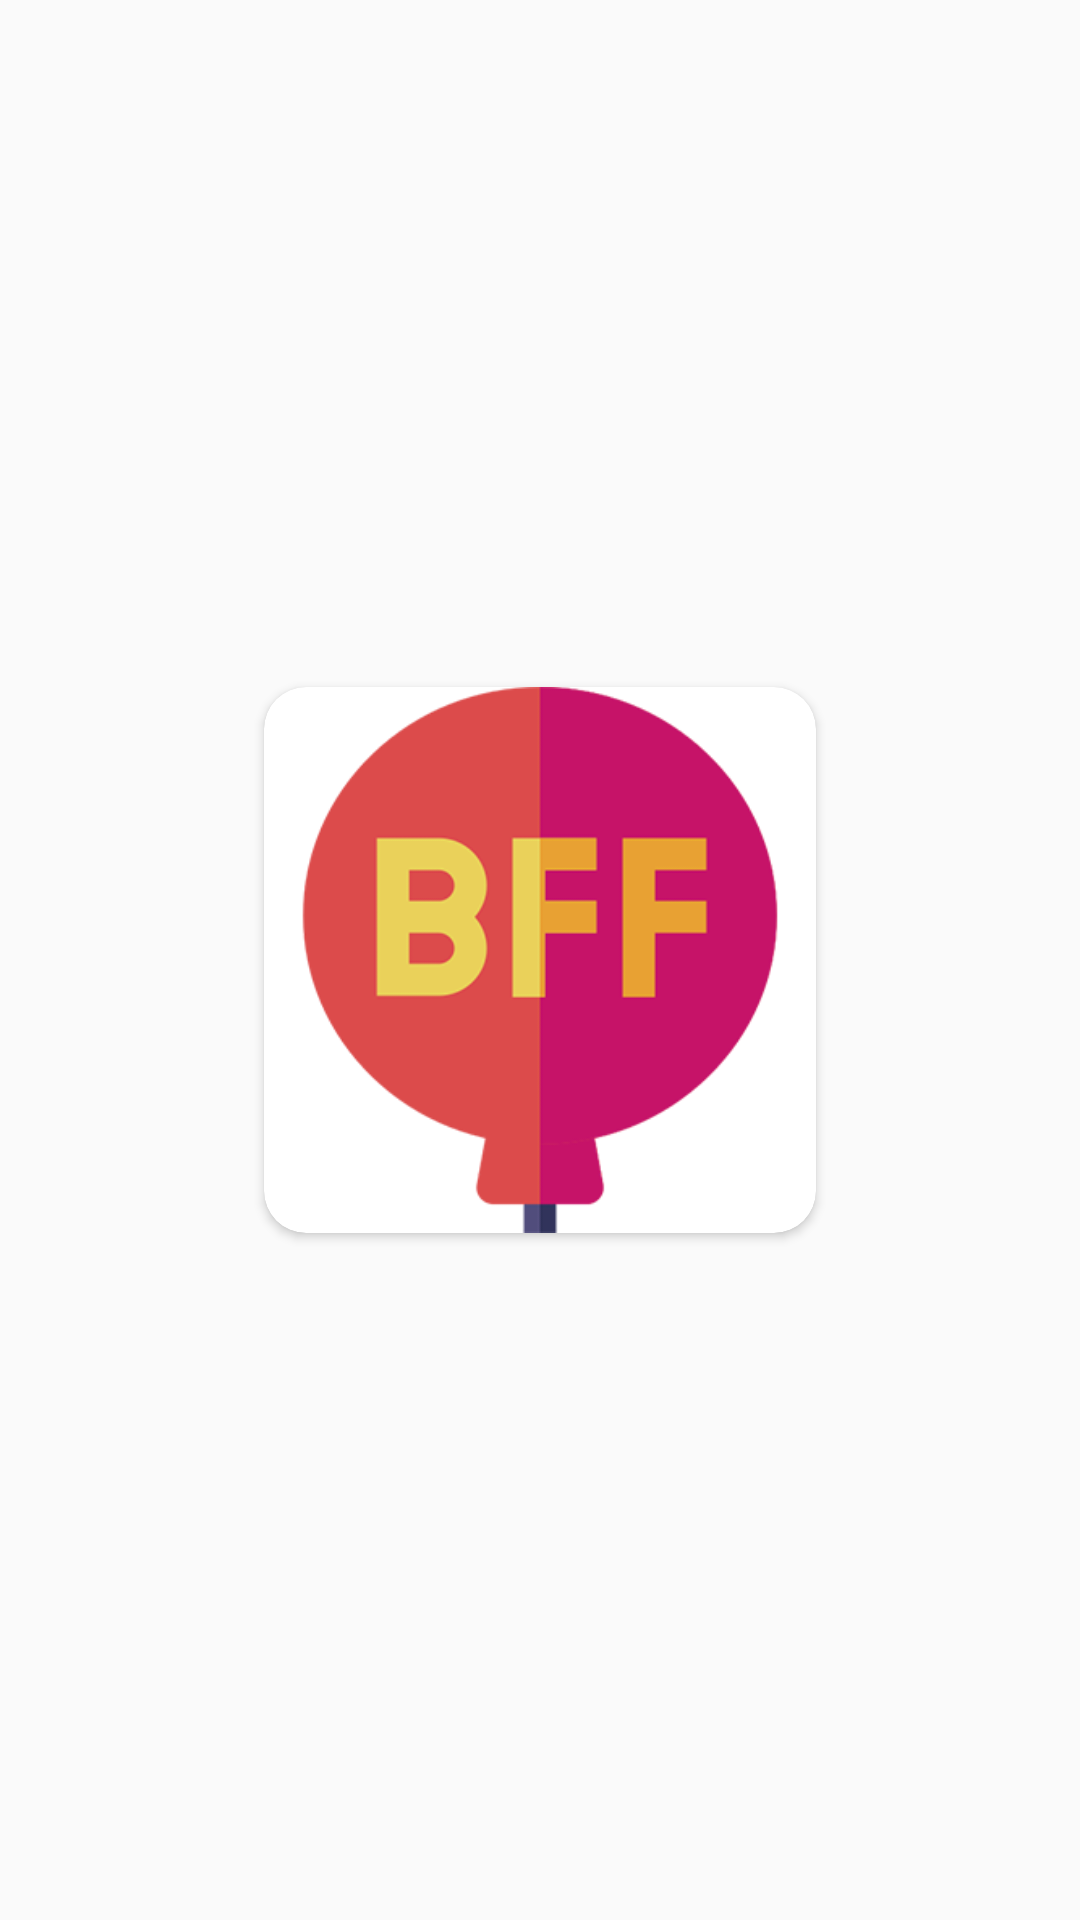

Write the Android layout XML for this screen, with the resource values it uses.
<!-- AndroidManifest.xml: activity theme Theme.AppCompat.Light.NoActionBar -->
<!-- res/layout/activity_intro.xml -->
<?xml version="1.0" encoding="utf-8"?>
<androidx.constraintlayout.widget.ConstraintLayout
    xmlns:android="http://schemas.android.com/apk/res/android"
    xmlns:app="http://schemas.android.com/apk/res-auto"
    android:layout_width="match_parent"
    android:layout_height="match_parent">

    <androidx.cardview.widget.CardView
        android:layout_width="@dimen/size_image_default"
        android:layout_height="@dimen/size_image_default"
        app:cardCornerRadius="@dimen/radius_logo"
        app:cardPreventCornerOverlap="false"
        app:cardUseCompatPadding="true"
        app:layout_constraintBottom_toBottomOf="parent"
        app:layout_constraintEnd_toEndOf="parent"
        app:layout_constraintHeight_percent="0.28"
        app:layout_constraintStart_toStartOf="parent"
        app:layout_constraintTop_toTopOf="parent">

        <ImageView
            android:id="@+id/ivLogo"
            android:layout_width="match_parent"
            android:layout_height="match_parent"
            android:layout_marginStart="0dp"
            android:scaleType="fitXY"
            app:srcCompat="@drawable/logo" />

    </androidx.cardview.widget.CardView>
</androidx.constraintlayout.widget.ConstraintLayout>
<!-- resources referenced by this layout -->
<resources>
  <dimen name="radius_logo">14dp</dimen>
  <dimen name="size_image_default">188dp</dimen>
  <!-- drawable logo: png bitmap (drawable-hdpi, 24896 bytes) -->
</resources>
